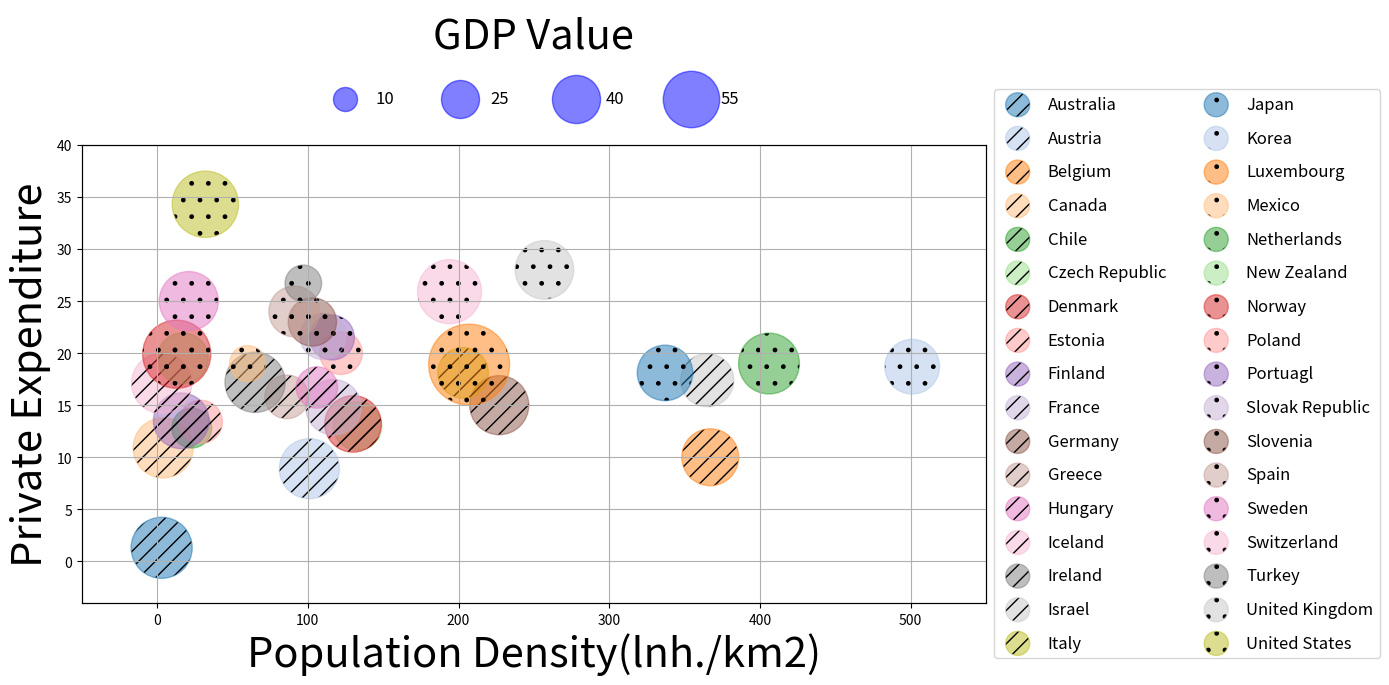

Write Python code to recreate this figure.
# 실습
import matplotlib.pyplot as plt
import matplotlib.cm as cm
import numpy as np
# data set

countries = ['Australia', 'Austria', 'Belgium', 'Canada', 'Chile',
             'Czech Republic', 'Denmark', 'Estonia', 'Finland', 'France',
             'Germany', 'Greece', 'Hungary', 'Iceland', 'Ireland',
             'Israel', 'Italy', 'Japan', 'Korea', 'Luxembourg',
             'Mexico', 'Netherlands', 'New Zealand', 'Norway', 'Poland',
             'Portuagl', 'Slovak Republic', 'Slovenia', 'Spain', 'Sweden',
             'Switzerland', 'Turkey', 'United Kingdom', 'United States']

population_denstiy = [3, 101, 367, 4, 23,
                      133, 130, 29, 16, 117,
                      227, 86, 106, 3, 65,
                      365, 203, 337, 501, 207,
                      60, 406, 17, 13, 122,
                      116, 110, 103, 91, 21,
                      194, 97, 257, 32]
private_expenditure = [1.3, 8.9, 10.0, 10.9, 12.8,
                       13.0, 13.2, 13.4, 13.5, 14.8,
                       15.0, 15.8, 16.7, 17.1, 17.2,
                       17.4, 18.1, 18.1, 18.7, 18.9,
                       19.0, 19.0, 19.5, 19.9, 20.0,
                       21.5, 21.6, 23.0, 24.0, 25.0,
                       25.9, 26.7, 28.0, 34.3]
gdp = [38.7, 37.4, 33.6, 37.5, 16.4,
       24.5, 33.2, 19.3, 32.1, 32.0,
       36.2, 19.8, 17.8, 37.7, 37.7,
       29.4, 26.6, 32.0, 31.0, 67.9,
       13.4, 38.4, 27.0, 48.2, 18.9,
       20.9, 21.8, 24.2, 26.8, 36.2,
       42.5, 13.9, 35.6, 45.7]

gdp = np.array(gdp)

# 데이터 설정
n_class = len(countries)
cmap = cm.get_cmap('tab20')
colors = [cmap(i) for i in range(17)]*2

data_dic = {str(i): None for i in countries}        # {class(key) : data(value)}

for c_idx in range(n_class):
    x_data = population_denstiy[c_idx]
    y_data = private_expenditure[c_idx]
    z_data = gdp[c_idx]
    data_dic[countries[c_idx]] = [x_data, y_data, z_data]

# 그래프 설정
        # 하나의 그래프에 하나의 legend설정 가능 -> 다른 위치로 지정하기 위해서는 그래프 필요
        # twinx() 를 이용해 x 축을 공유하는 하나의 그래프를 생성 -> 단, 그리지는 않음
            # twinx된 그래프의 x , y축 지우기 -> ax2.get_xaise().set_visible(False)

fig, ax = plt.subplots(figsize=(14, 7))
ax2 = ax.twinx()


ax.set_ylim([-4, 40])
ax.set_xlim([-50, 550])
ax.set_xlabel('Population Density(lnh./km2)', fontsize=30)
ax.set_ylabel('Private Expenditure', fontsize=30)
ax2.get_xaxis().set_visible(False)
ax2.get_yaxis().set_visible(False)

# 그래프 그리기
for class_idx in range(n_class):
    data = data_dic[countries[class_idx]]
    if class_idx < 17:
        ax.scatter(data[0], data[1],
                   s=data[2]*50,
                   facecolor=colors[class_idx],
                   alpha=0.5,
                   hatch='//')
        ax.scatter([], [],
                   s=300,
                   facecolor=colors[class_idx],
                   alpha=0.5,
                   label=countries[class_idx],
                   hatch='//')

    else:
        ax.scatter(data[0], data[1],
                   s=data[2] * 50,
                   facecolor=colors[class_idx],
                   alpha=0.5,
                   hatch='.')
        ax.scatter([], [],
                   s=300,
                   facecolor=colors[class_idx],
                   alpha=0.5,
                   label=countries[class_idx],
                   hatch='.')
for i in [10, 25, 40, 55]:
    ax2.scatter([],[],
                s=30*i,
                label=str(i),
                color='b',
                alpha=0.5)

ax2.legend(bbox_to_anchor=(0.5,1.05),
           loc='lower center',
           ncol=4,
           fontsize=12,
           title='GDP Value',
           title_fontsize=30,
           labelspacing=2,
           columnspacing=3,
           edgecolor="None",
           facecolor='None')

ax.legend(bbox_to_anchor=(1, 0.5),
          loc='center left',
          labelspacing=1,
          ncol=2,
          fontsize=12)

fig.tight_layout()
ax.grid()
plt.show()